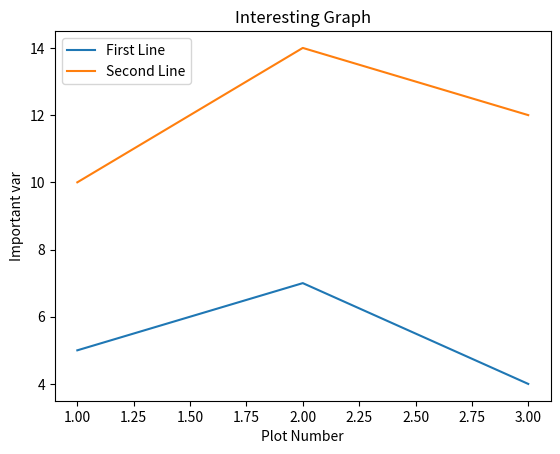

Write Python code to recreate this figure.
#the purpose of this was to learn to draw charts using x and y data.
import matplotlib.pyplot as plt

x = [1,2,3]
y = [5,7,4]

x2 = [1,2,3]
y2 = [10,14,12]

plt.plot(x, y, label='First Line')
plt.plot(x2, y2, label='Second Line')

plt.xlabel('Plot Number')
plt.ylabel('Important var')

plt.title('Interesting Graph')
plt.legend()

plt.show()